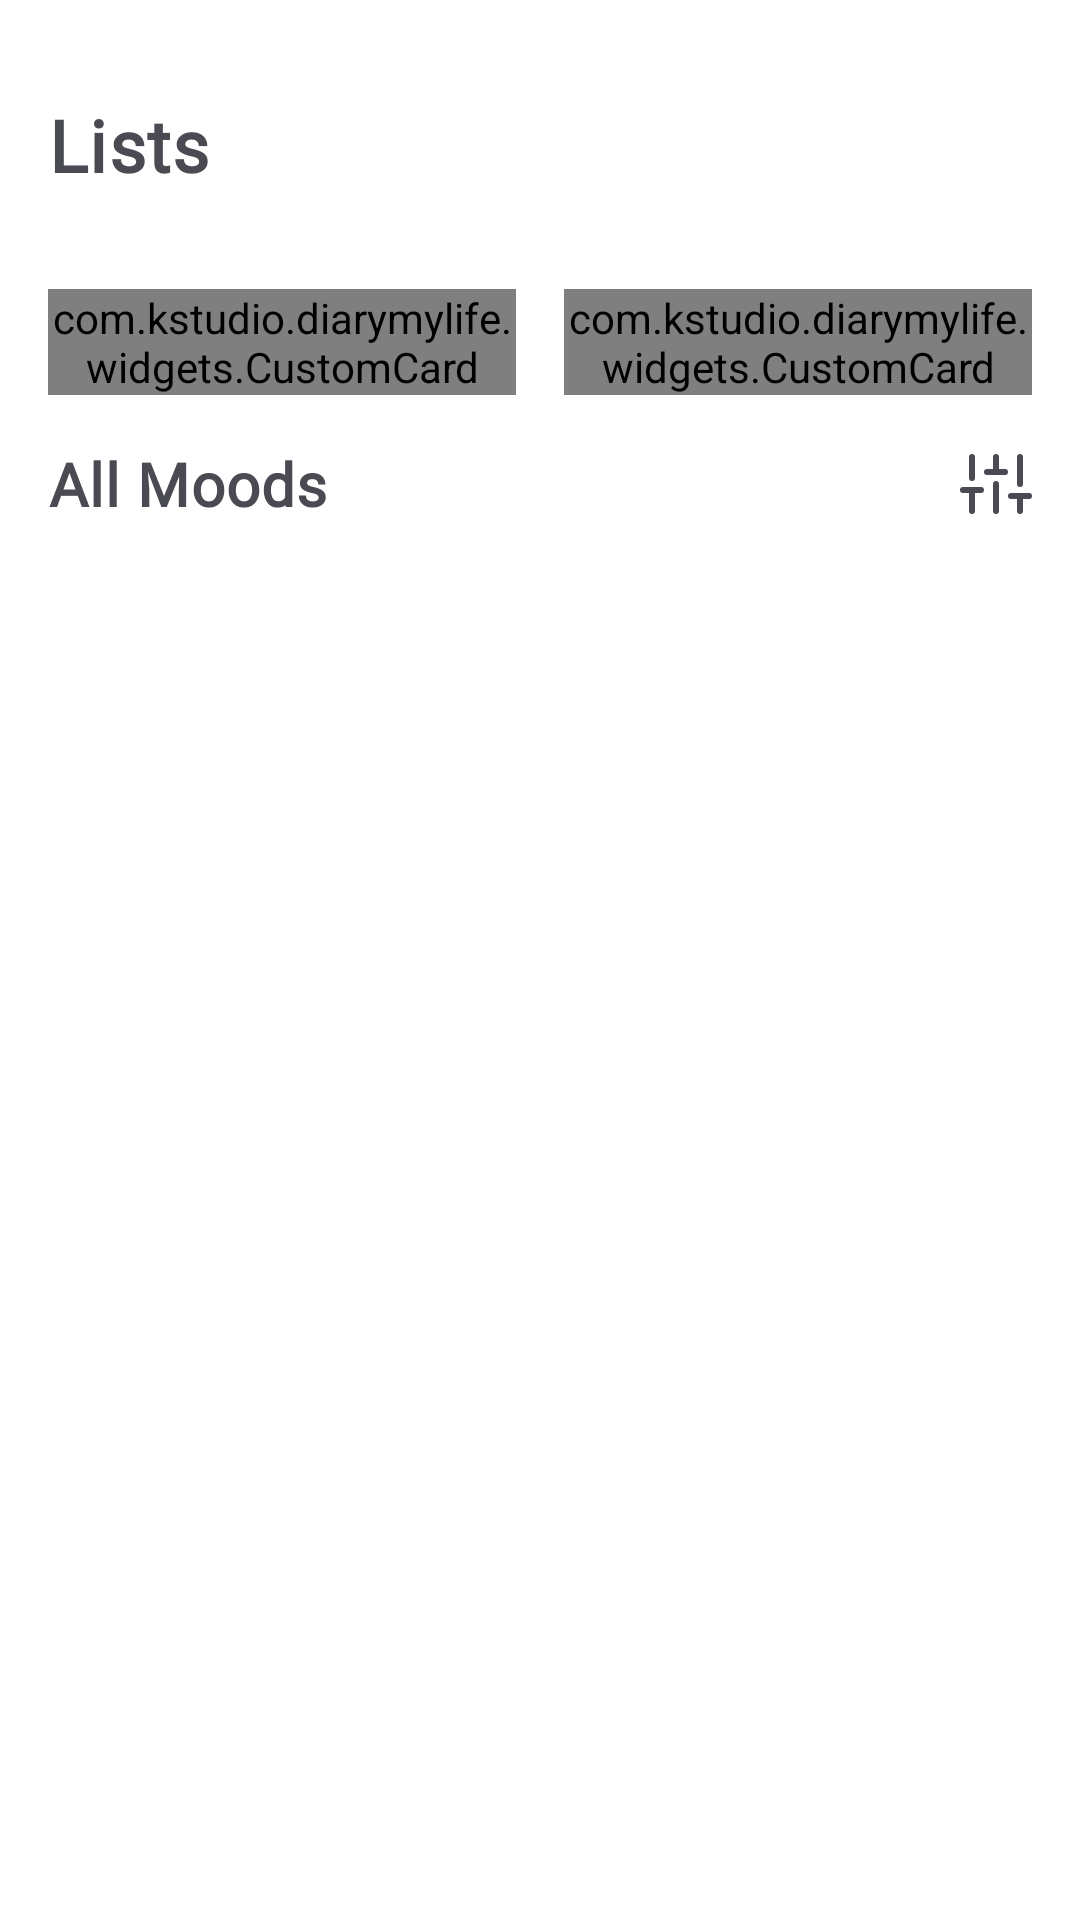

Produce the Android XML layout that renders to this screen, including the resource entries it uses.
<!-- AndroidManifest.xml: application theme Theme.DiaryMyLife -->
<!-- res/layout/fragment_mood_list.xml -->
<?xml version="1.0" encoding="utf-8"?>
<layout xmlns:android="http://schemas.android.com/apk/res/android"
    xmlns:app="http://schemas.android.com/apk/res-auto"
    xmlns:tools="http://schemas.android.com/tools">

    <data>

    </data>

    <androidx.constraintlayout.widget.ConstraintLayout
        android:layout_width="match_parent"
        android:layout_height="match_parent"
        android:background="@color/background">

        <androidx.core.widget.NestedScrollView
            android:layout_width="match_parent"
            android:layout_height="match_parent"
            android:orientation="vertical">

            <androidx.constraintlayout.widget.ConstraintLayout
                android:layout_width="match_parent"
                android:layout_height="wrap_content">

                <androidx.constraintlayout.widget.ConstraintLayout
                    android:id="@+id/sectionHeader"
                    android:layout_width="match_parent"
                    android:layout_height="wrap_content"
                    android:layout_marginHorizontal="@dimen/dp_16"
                    app:layout_constraintEnd_toEndOf="parent"
                    app:layout_constraintStart_toStartOf="parent"
                    app:layout_constraintTop_toTopOf="parent">

                    <androidx.appcompat.widget.AppCompatTextView
                        android:id="@+id/title"
                        style="@style/TextAppearance.DiaryMyLife.H1.Black"
                        android:layout_width="wrap_content"
                        android:layout_height="wrap_content"
                        android:layout_alignParentStart="true"
                        android:layout_alignParentTop="true"
                        android:layout_marginTop="@dimen/dp_32"
                        android:text="@string/lists"
                        app:layout_constraintStart_toStartOf="parent"
                        app:layout_constraintTop_toTopOf="parent" />

                    <com.kstudio.diarymylife.widgets.CustomCard
                        android:id="@+id/card_average"
                        android:layout_width="0dp"
                        android:layout_height="wrap_content"
                        android:layout_marginTop="@dimen/dp_32"
                        app:custom_card_background_color="10"
                        app:layout_constraintEnd_toStartOf="@+id/card_total"
                        app:layout_constraintStart_toStartOf="parent"
                        app:layout_constraintTop_toBottomOf="@+id/title" />

                    <com.kstudio.diarymylife.widgets.CustomCard
                        android:id="@+id/card_total"
                        android:layout_width="0dp"
                        android:layout_height="wrap_content"
                        android:layout_marginStart="@dimen/dp_16"
                        app:custom_card_background_color="11"
                        app:layout_constraintBottom_toBottomOf="@+id/card_average"
                        app:layout_constraintEnd_toEndOf="parent"
                        app:layout_constraintStart_toEndOf="@+id/card_average"
                        app:layout_constraintTop_toTopOf="@+id/card_average" />

                    <androidx.constraintlayout.widget.ConstraintLayout
                        android:id="@+id/chartSection"
                        android:layout_width="match_parent"
                        android:layout_height="wrap_content"
                        android:minHeight="100dp"
                        android:layout_marginTop="@dimen/dp_16"
                        android:background="@drawable/bg_round_card_action"
                        android:backgroundTint="#F9F9F9"
                        android:padding="@dimen/dp_16"
                        android:visibility="gone"
                        app:layout_constraintTop_toBottomOf="@+id/card_total"
                        tools:visibility="visible">

                        <androidx.appcompat.widget.LinearLayoutCompat
                            android:id="@+id/headerMoodStats"
                            android:layout_width="match_parent"
                            android:layout_height="wrap_content"
                            android:gravity="center_vertical"
                            android:orientation="horizontal"
                            app:layout_constraintEnd_toEndOf="parent"
                            app:layout_constraintStart_toStartOf="parent"
                            app:layout_constraintTop_toTopOf="parent">

                            <androidx.appcompat.widget.AppCompatImageView
                                android:id="@+id/icon"
                                android:layout_width="wrap_content"
                                android:layout_height="wrap_content"
                                android:layout_gravity="start"
                                android:background="@drawable/bg_icon_white"
                                android:src="@drawable/ic_bar_chart"
                                tools:src="@drawable/ic_bar_chart" />

                            <androidx.appcompat.widget.AppCompatTextView
                                android:id="@+id/appCompatTextView"
                                style="@style/TextAppearance.DiaryMyLife.H3.Black"
                                android:layout_width="wrap_content"
                                android:layout_height="wrap_content"
                                android:layout_marginStart="@dimen/dp_8"
                                android:text="@string/mood_stats"
                                app:layout_constraintStart_toStartOf="parent"
                                app:layout_constraintTop_toTopOf="parent" />
                        </androidx.appcompat.widget.LinearLayoutCompat>

                        <com.kstudio.diarymylife.widgets.custom_chart.CustomChart
                            android:id="@+id/chart"
                            android:layout_width="match_parent"
                            android:layout_height="match_parent"
                            android:layout_centerInParent="true"
                            android:gravity="center"
                            app:custom_bar_can_be_click="true"
                            app:custom_bar_height="170dp"
                            app:custom_bar_radius="10dp"
                            app:custom_bar_title_color="@color/brown_text"
                            app:custom_bar_title_margin_top="9dp"
                            app:custom_bar_title_selected_color="@color/amber_600"
                            app:custom_bar_title_txt_size="12sp"
                            app:custom_bar_width="@dimen/dp_16"
                            app:custom_empty_color="@color/mood_very_pool"
                            app:custom_max_value="10"
                            app:custom_pin_background_color="@color/secondary_grey100"
                            app:custom_pin_drawable="@drawable/bg_chip_action"
                            app:custom_pin_margin_bottom="55dp"
                            app:custom_pin_margin_end="22dp"
                            app:custom_pin_margin_top="10dp"
                            app:custom_pin_padding_bottom="5dp"
                            app:custom_pin_text_color="@color/pewter_blue"
                            app:custom_pin_txt_size="17sp"
                            app:custom_progress_click_color="@color/red_200"
                            app:custom_progress_color="@color/mood_pool_drop"
                            app:custom_progress_disable_color="@color/mood_pool_drop"
                            app:layout_constraintBottom_toBottomOf="parent"
                            app:layout_constraintStart_toStartOf="parent"
                            app:layout_constraintTop_toBottomOf="@+id/headerMoodStats" />

                    </androidx.constraintlayout.widget.ConstraintLayout>

                    <androidx.appcompat.widget.AppCompatTextView
                        android:id="@+id/title_recent_memory"
                        style="@style/TextAppearance.DiaryMyLife.H2.Black"
                        android:layout_width="wrap_content"
                        android:layout_height="wrap_content"
                        android:layout_marginTop="@dimen/dp_16"
                        android:text="@string/all_moods"
                        app:layout_constraintHorizontal_chainStyle="spread_inside"
                        app:layout_constraintStart_toStartOf="parent"
                        app:layout_constraintTop_toBottomOf="@id/chartSection" />

                    <androidx.appcompat.widget.AppCompatImageButton
                        android:id="@+id/buttonSort"
                        android:layout_width="wrap_content"
                        android:layout_height="wrap_content"
                        android:background="@drawable/bg_round_transparent"
                        android:src="@drawable/ic_sliders"
                        app:layout_constraintBottom_toBottomOf="parent"
                        app:layout_constraintEnd_toEndOf="parent"
                        app:layout_constraintTop_toTopOf="@+id/title_recent_memory" />
                </androidx.constraintlayout.widget.ConstraintLayout>

                <androidx.recyclerview.widget.RecyclerView
                    android:id="@+id/recyclerview"
                    android:layout_width="match_parent"
                    android:layout_height="wrap_content"
                    android:layout_marginTop="@dimen/dp_16"
                    android:nestedScrollingEnabled="false"
                    app:layout_constraintBottom_toBottomOf="parent"
                    app:layout_constraintTop_toBottomOf="@+id/sectionHeader"
                    app:layout_constraintVertical_bias="0.0"
                    tools:itemCount="1"
                    tools:layout_editor_absoluteX="17dp" />

            </androidx.constraintlayout.widget.ConstraintLayout>

        </androidx.core.widget.NestedScrollView>

    </androidx.constraintlayout.widget.ConstraintLayout>
</layout>
<!-- resources referenced by this layout -->
<resources>
  <color name="amber_600">#FFB300</color>
  <color name="background">@color/white</color>
  <color name="brown_text">#4A4A53</color>
  <color name="mood_pool_drop">#F8F0E5</color>
  <color name="mood_very_pool">#BCA37F</color>
  <color name="pewter_blue">#FAF3F0</color>
  <color name="red_200">#D68A7B</color>
  <color name="secondary_grey100">#5b6a83</color>
  <dimen name="dp_16">16dp</dimen>
  <dimen name="dp_32">32dp</dimen>
  <dimen name="dp_8">8dp</dimen>
  <!-- drawable bg_icon_white (drawable) -->
  <?xml version="1.0" encoding="utf-8"?>
  <layer-list xmlns:android="http://schemas.android.com/apk/res/android">
      <item>
          <shape android:shape="rectangle">
              <corners android:radius="@dimen/card_radius_12" />
              <padding
                  android:bottom="@dimen/dp_4"
                  android:left="@dimen/dp_4"
                  android:right="@dimen/dp_4"
                  android:top="@dimen/dp_4" />
              <solid android:color="@color/white" />
          </shape>
      </item>
  </layer-list>
  <!-- drawable bg_round_card_action (drawable) -->
  <?xml version="1.0" encoding="utf-8"?>
  <layer-list xmlns:android="http://schemas.android.com/apk/res/android">
      <item>
          <shape android:shape="rectangle">
              <corners android:radius="@dimen/card_radius" />
              <solid android:color="@color/secondary_grey10" />
          </shape>
      </item>
  </layer-list>
  <!-- drawable bg_round_transparent (drawable) -->
  <?xml version="1.0" encoding="utf-8"?>
  <layer-list xmlns:android="http://schemas.android.com/apk/res/android">
      <item>
          <shape android:shape="rectangle">
              <corners android:radius="@dimen/card_radius" />
              <solid android:color="@color/transparent" />
          </shape>
      </item>
  </layer-list>
  <string name="all_moods" translatable="false">All Moods</string>
  <string name="lists" translatable="false">Lists</string>
  <string name="mood_stats" translatable="false">Mood stats</string>
  <style name="TextAppearance.DiaryMyLife.H1.Black" parent="TextAppearance.DiaryMyLife">
          <item name="android:fontFamily">@font/raleway_bold</item>
          <item name="android:textStyle">bold</item>
          <item name="android:textSize">24sp</item>
          <item name="android:letterSpacing">0.02</item>
          <item name="android:textColor">@color/brown_text</item>
      </style>
  <style name="TextAppearance.DiaryMyLife.H2.Black" parent="TextAppearance.DiaryMyLife">
          <item name="android:fontFamily">@font/raleway_bold</item>
          <item name="android:textStyle">bold</item>
          <item name="android:textSize">20sp</item>
          <item name="android:letterSpacing">0.02</item>
          <item name="android:textColor">@color/brown_text</item>
      </style>
  <style name="TextAppearance.DiaryMyLife.H3.Black" parent="TextAppearance.DiaryMyLife">
          <item name="android:fontFamily">@font/raleway_bold</item>
          <item name="android:textStyle">bold</item>
          <item name="android:textSize">16sp</item>
          <item name="android:letterSpacing">0.02</item>
          <item name="android:textColor">@color/black</item>
      </style>
  <color name="white">#FFFFFFFF</color>
  <dimen name="card_radius_12">12dp</dimen>
  <dimen name="dp_4">4dp</dimen>
  <dimen name="card_radius">24dp</dimen>
  <color name="secondary_grey10">#f5f6f7</color>
  <color name="transparent">#00000000</color>
  <style name="TextAppearance.DiaryMyLife" parent="">
          <item name="android:layout_width">wrap_content</item>
          <item name="android:layout_height">wrap_content</item>
          <item name="android:fontFamily">@font/raleway_light</item>
      </style>
  <color name="black">#252525</color>
  <color name="amber_800">#FF8F00</color>
</resources>
